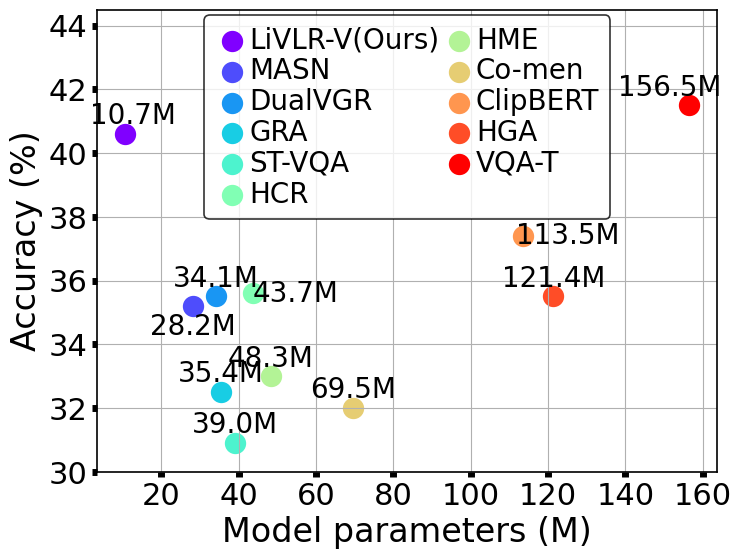

The matplotlib source for this figure: (Note: this script raises an exception after producing the figure.)
# @File :plot_nh.py
# @Time :2021/11/21
# @Desc :
import os
import numpy as np
import matplotlib
import matplotlib.pyplot as plt

plt.rc('font', family="Times New Roman")
plt.rcParams['font.sans-serif'] = ['Times New Roman']
plt.rcParams['patch.linewidth'] = 1.2
plt.rcParams['axes.linewidth'] = 1.2
SAVE_DIR = 'eval/misc/plot'


def plot_param():
    acc_knowit_qa = [76.83, 77.00, 77.10, 76.95, 76.91]
    x = np.arange(0, len(acc_knowit_qa))
    x_index = [1, 4, 8, 16, 32]
    fig = plt.figure(figsize=(8, 6))
    plt.xticks(fontproperties='Times New Roman', size=24)
    plt.yticks(fontproperties='Times New Roman', size=24)
    plt.plot(x, acc_knowit_qa, color='c', linewidth=2, markersize=10,
             marker='D', linestyle='-', label="KnowIT VQA")
    # 标注数值
    for xi, yi in zip(x, acc_knowit_qa):
        plt.text(xi, yi + 0.3, yi, fontsize=20,
                 verticalalignment='top', horizontalalignment='center')
    plt.ylim((75.00, 78.80))
    my_y_ticks = np.arange(75.00, 78.80, 0.50)
    plt.yticks(my_y_ticks, fontproperties='Times New Roman', size=22)
    plt.xticks(x, x_index, fontproperties='Times New Roman', size=22)
    plt.legend(
        fontsize=22,
        loc="best",
        # prop={"family": "Times New Roman", 'size': 24},
        # loc="lower center",
        # bbox_to_anchor=(0.25, 0.02)
    )
    plt.xlabel("$N_h$",
               fontproperties='Times New Roman',
               fontsize=24)
    plt.ylabel("Accuracy (%)",
               fontproperties='Times New Roman',
               fontsize=24)
    plt.grid(True)
    # plt.show()

    plt.savefig(
        os.path.join(SAVE_DIR, f'knowit_vqa.svg'),
        bbox_inches='tight',
        dpi=1200,
        pad_inches=0.0,
        format='svg'
    )
    plt.show()
    
    
    acc_msrvtt_qa = [57.83, 58.61, 59.30, 59.44, 59.09]

    x = np.arange(0, len(acc_msrvtt_qa))
    x_index = [1, 4, 8, 16, 32]
    fig = plt.figure(figsize=(8, 6))
    plt.xticks(fontproperties='Times New Roman', size=24)
    plt.yticks(fontproperties='Times New Roman', size=24)
    plt.plot(x, acc_msrvtt_qa, color='b', linewidth=2, markersize=10,
             marker='D', linestyle='-', label="MSRVTT-QA")
    
    # 标注数值
    for xi, yi in zip(x, acc_msrvtt_qa):
        plt.text(xi, yi+0.3, yi, fontsize=20,
                 verticalalignment='top', horizontalalignment='center')
    
    plt.ylim((57.00, 60.80))
    my_y_ticks = np.arange(57.00, 60.80, 0.50)
    plt.yticks(my_y_ticks, fontproperties='Times New Roman', size=22)
    plt.xticks(x, x_index, fontproperties='Times New Roman', size=22)
    plt.legend(
        fontsize=22,
        loc="best",
        # prop={"family": "Times New Roman", 'size': 24},
        # loc="lower center",
        # bbox_to_anchor=(0.25, 0.02)
    )
    plt.xlabel("$N_h$",
               fontproperties='Times New Roman',
               fontsize=24)
    plt.ylabel("Accuracy (%)",
               fontproperties='Times New Roman',
               fontsize=24)
    plt.grid(True)
    # plt.show()

    plt.savefig(
        os.path.join(SAVE_DIR, f'msrvtt_qa.svg'),
        bbox_inches='tight',
        dpi=1200,
        pad_inches=0.0,
        format='svg'
    )
    plt.show()


def main():
    methods = ["LiVLR-V(Ours)", "MASN", "DualVGR", "GRA", "ST-VQA",
               "HCR", "HME", "Co-men", "ClipBERT", "HGA", "VQA-T"]
    params = [10.7, 28.2, 34.1, 35.4, 39.0,
              43.7, 48.3, 69.5, 113.5, 121.4, 156.5]  # M
    acc_all = [40.6, 35.2, 35.5, 32.5, 30.9,
               35.6, 33.0, 32.0, 37.4, 35.5, 41.5]

    colors = matplotlib.cm.rainbow(np.linspace(0, 1, len(acc_all)))
    # colors = matplotlib.cm.jet(np.linspace(0, 1, len(acc_all)))
    fig = plt.figure(figsize=(8, 6))
    ax = plt.gca()
    ax.tick_params(axis='both', width=5)
    plt.xticks(fontproperties='Times New Roman', size=22)
    plt.yticks(fontproperties='Times New Roman', size=22)
    # plt.scatter(params, acc_all, s=100, c=colors, cmap="jet", )

    for i, (p, a) in enumerate(zip(params, acc_all)):
        plt.scatter(p, a, s=200, color=colors[i], label=methods[i])
        if methods[i] == "MASN":
            plt.text(p, a - 1.1, f"{p}M", fontsize=20,
                     verticalalignment='bottom', horizontalalignment='center')
        elif methods[i] == "HCR":
            plt.text(p + 22, a, f"{p}M", fontsize=20,
                     verticalalignment='center', horizontalalignment='right')
        elif methods[i] == "ClipBERT":
            plt.text(p + 25, a, f"{p}M", fontsize=20,
                     verticalalignment='center', horizontalalignment='right')
        elif methods[i] == "LiVLR-V(Ours)":
            plt.text(p+2, a + 1.0, f"{p}M", fontsize=20,
                     verticalalignment='top', horizontalalignment='center')
        elif methods[i] == "VQA-T":
            plt.text(p-5, a + 1.0, f"{p}M", fontsize=20,
                     verticalalignment='top', horizontalalignment='center')
        else:
            plt.text(p, a + 1.0, f"{p}M", fontsize=20,
                     verticalalignment='top', horizontalalignment='center')
    
    plt.legend(
        fontsize=20,
        labelspacing=0.1,
        columnspacing=0.1,
        handletextpad=0.02,
        # borderpad=0.1,
        handlelength=1.2,
        frameon=True,
        # bbox_to_anchor=(1.02, 1),
        # shadow=True,
        edgecolor="black",
        # facecolor="black",
        # framealpha=0.2,
        loc="upper center",
        ncol=2,
        borderaxespad=0.2
    )

    plt.ylim((30.0, 44.5))
    my_y_ticks = np.arange(30.0, 44.5, 2)
    plt.yticks(my_y_ticks, fontproperties='Times New Roman', size=22)
    plt.xlabel("Model parameters (M)",
               fontproperties='Times New Roman',
               fontsize=24)
    plt.ylabel("Accuracy (%)",
               fontproperties='Times New Roman',
               fontsize=24)
    plt.grid(True)
    # plt.show()

    plt.savefig(
        os.path.join(SAVE_DIR, f'pa.svg'),
        bbox_inches='tight',
        dpi=1200,
        pad_inches=0.0,
        format='svg'
    )
    plt.show()


if __name__ == "__main__":
    main()
    # plot_param()
